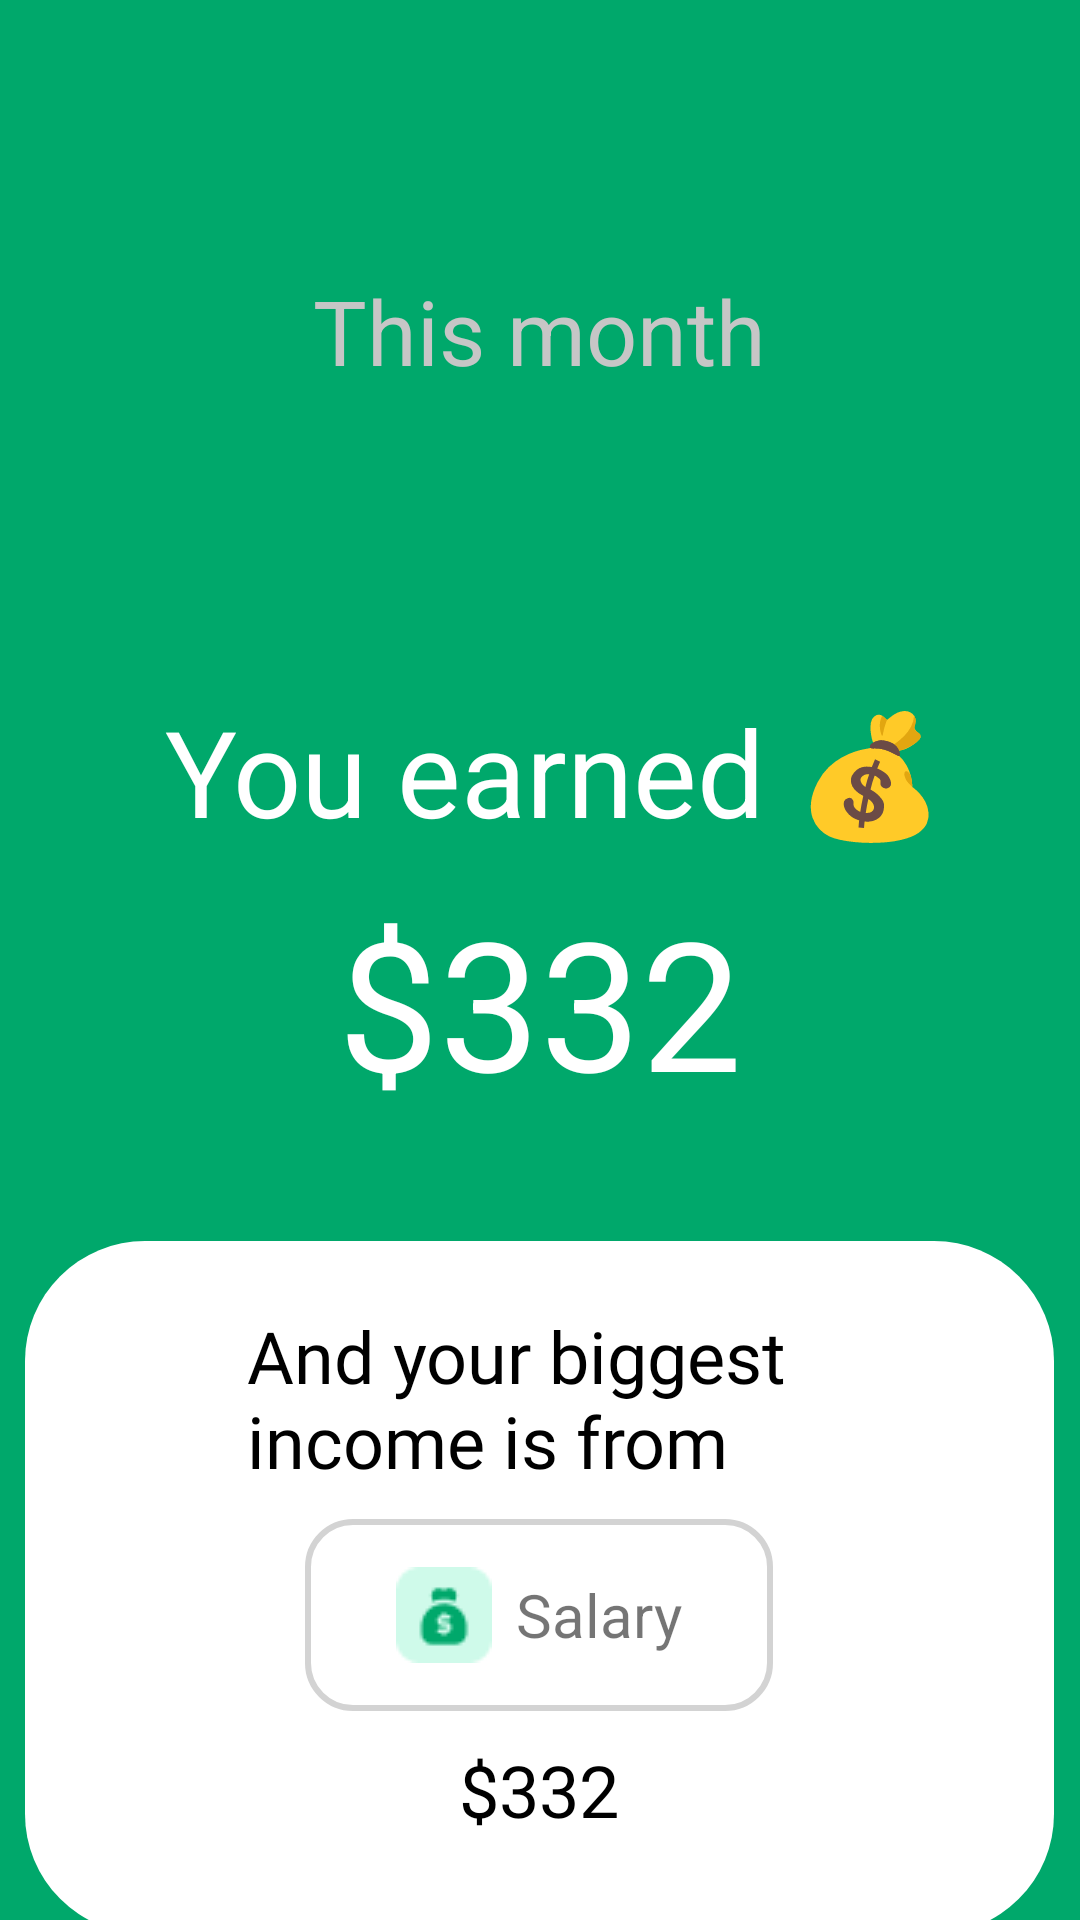

Android layout source for this screen:
<!-- AndroidManifest.xml: application theme Theme.DoAnCuoiKy -->
<!-- res/layout/fragment_story2.xml -->
<?xml version="1.0" encoding="utf-8"?>
<LinearLayout xmlns:android="http://schemas.android.com/apk/res/android"
    xmlns:app="http://schemas.android.com/apk/res-auto"
    xmlns:tools="http://schemas.android.com/tools"
    android:layout_width="match_parent"
    android:layout_height="match_parent"
    tools:context=".Story.story2"
    android:orientation="vertical"
    android:background="@color/green">
    <TextView
        android:layout_width="wrap_content"
        android:layout_height="wrap_content"
        android:layout_gravity="center"
        android:layout_marginTop="90dp"
        android:text="This month"
        android:textColor="@color/gray"
        android:textSize="30dp" />

    <TextView
        android:layout_width="wrap_content"
        android:layout_height="wrap_content"
        android:layout_gravity="center"
        android:layout_marginTop="100dp"
        android:text="You earned 💰"
        android:layout_marginLeft="5dp"
        android:textColor="@color/white"
        android:textSize="40dp" />
    <TextView
        android:layout_width="wrap_content"
        android:layout_height="wrap_content"
        android:layout_gravity="center"
        android:layout_marginTop="10dp"
        android:text="$332"
        android:textColor="@color/white"
        android:textSize="60dp" />
    <LinearLayout
        android:layout_width="343dp"
        android:layout_height="231dp"
        android:layout_marginTop="40dp"
        android:layout_gravity="center"
        android:gravity="center"
        android:orientation="vertical"
        android:background="@drawable/vie_bg_4side" >
        <TextView
            android:layout_width="195dp"
            android:layout_height="wrap_content"
            android:text="And your biggest income is from"
            android:layout_marginTop="-10dp"
            android:textSize="24dp"
            android:textColor="@color/black"
            android:fontFamily="@font/inter_normal" />
        <LinearLayout
            android:layout_width="156dp"
            android:layout_height="64dp"
            android:layout_gravity="center"
            android:layout_marginTop="10dp"
            android:gravity="center"
            android:background="@drawable/edit_text_bg">
            <ImageView
                android:layout_width="wrap_content"
                android:layout_height="wrap_content"
                android:src="@drawable/salary2" />
            <TextView
                android:layout_width="wrap_content"
                android:layout_height="wrap_content"
                android:layout_marginLeft="8dp"
                android:text="Salary"
                android:textSize="20dp" />

        </LinearLayout>
        <TextView
            android:layout_width="165dp"
            android:layout_height="wrap_content"
            android:layout_marginTop="10dp"
            android:gravity="center"
            android:text="$332"
            android:textSize="24dp"
            android:textColor="@color/black"
            android:fontFamily="@font/inter_normal" />
    </LinearLayout>

</LinearLayout>
<!-- resources referenced by this layout -->
<resources>
  <color name="black">#FF000000</color>
  <color name="gray">#C6C6C6</color>
  <color name="green">#00A86B</color>
  <color name="white">#FFFFFFFF</color>
  <!-- drawable edit_text_bg (drawable-v24) -->
  <?xml version="1.0" encoding="utf-8"?>
  <shape xmlns:android="http://schemas.android.com/apk/res/android">
      <corners android:radius="15dp" />
      <stroke android:width="2dp"
          android:color="#D3D3D3" />
  </shape>
  <!-- drawable salary2: png bitmap (drawable, 792 bytes) -->
  <!-- drawable vie_bg_4side (drawable) -->
  <?xml version="1.0" encoding="utf-8"?>
  <shape xmlns:android="http://schemas.android.com/apk/res/android">
      android:shape ="rectangle" >
      <solid   android:color="@color/white" />
      <corners android:topLeftRadius="40dp"
               android:topRightRadius="40dp"
               android:bottomLeftRadius="40dp"
               android:bottomRightRadius="40dp"/>
  
  
  </shape>
  <style name="Theme.DoAnCuoiKy" parent="Theme.MaterialComponents.DayNight.NoActionBar">
          
          <item name="colorPrimary">@color/purple_500</item>
          <item name="colorPrimaryVariant">@color/purple_700</item>
          <item name="colorOnPrimary">@color/white</item>
          
          <item name="colorSecondary">@color/teal_200</item>
          <item name="colorSecondaryVariant">@color/teal_700</item>
          <item name="colorOnSecondary">@color/black</item>
          
          <item name="android:statusBarColor" tools:targetApi="l">?attr/colorPrimaryVariant</item>
          
      </style>
  <color name="purple_500">#FF6200EE</color>
  <color name="purple_700">#FF3700B3</color>
  <color name="teal_200">#FF03DAC5</color>
  <color name="teal_700">#FF018786</color>
</resources>
